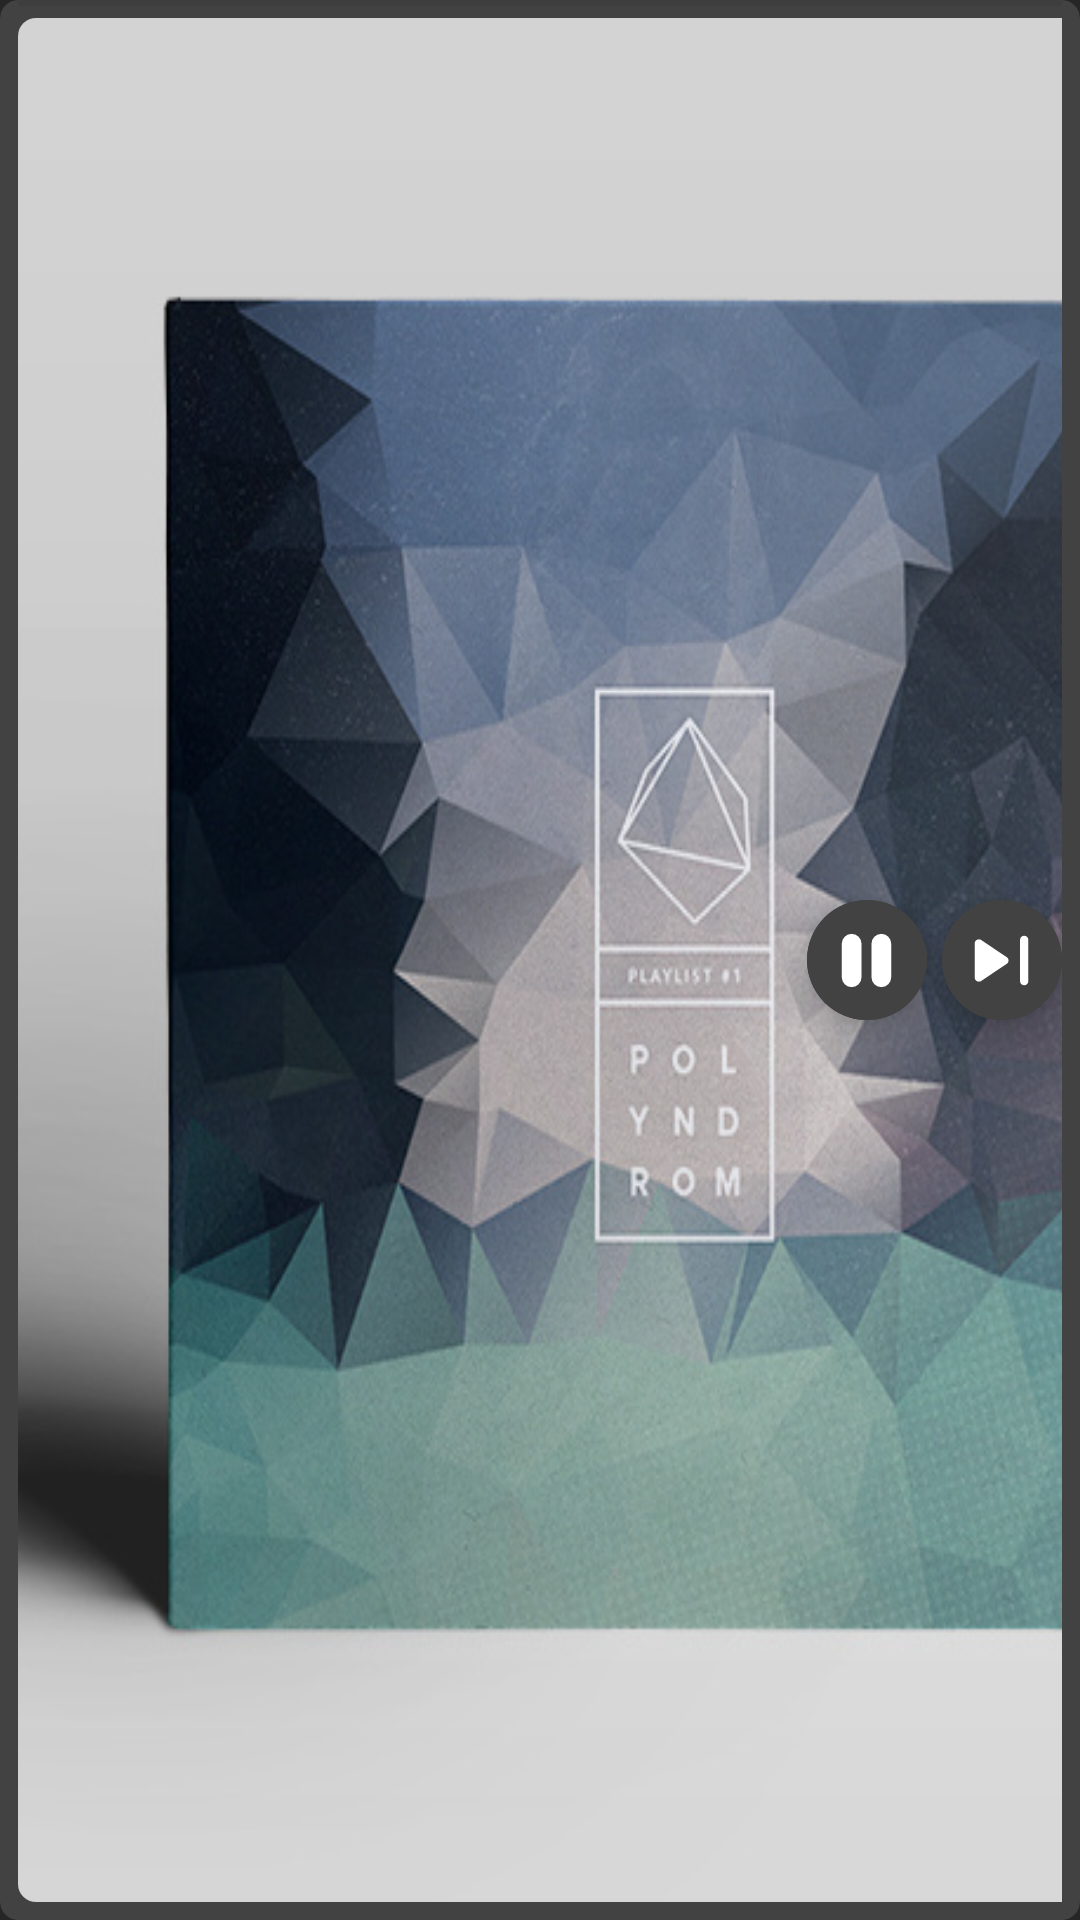

The Android layout XML behind this screen, and the referenced resources:
<!-- AndroidManifest.xml: application theme Theme.MuViPlayer -->
<!-- res/layout/fragment_now_playing.xml -->
<?xml version="1.0" encoding="utf-8"?>
<FrameLayout
    xmlns:android="http://schemas.android.com/apk/res/android"
    xmlns:tools="http://schemas.android.com/tools"
    xmlns:app="http://schemas.android.com/apk/res-auto"
    android:layout_width="match_parent"
    android:layout_height="wrap_content"
    android:background="@color/background"
    tools:context=".NowPlaying">

    <androidx.cardview.widget.CardView
        android:layout_width="match_parent"
        android:layout_height="match_parent"
        android:elevation="0dp"
        app:cardCornerRadius="6dp"
        app:cardElevation="0dp">

        <FrameLayout
            android:id="@+id/media_layer_bar_bg"
            android:layout_width="match_parent"
            android:layout_height="match_parent"/>

        <LinearLayout
            android:layout_width="match_parent"
            android:layout_height="match_parent"
            android:paddingHorizontal="6dp"
            android:orientation="vertical">

            <com.google.android.material.progressindicator.LinearProgressIndicator
                android:id="@+id/linearProgressIndicatorNP"
                android:layout_width="match_parent"
                android:layout_height="wrap_content"
                android:progress="45"
                app:trackThickness="2dp"
                app:trackCornerRadius="6dp"
                app:trackColor="#3E3E3E"
                app:indicatorColor="@color/white"/>

            <androidx.constraintlayout.widget.ConstraintLayout
                android:layout_width="match_parent"
                android:layout_height="0dp"
                android:layout_weight="1"
                android:layout_marginTop="4dp"
                android:layout_marginBottom="6dp">

                <androidx.cardview.widget.CardView
                    android:id="@+id/music_album_container"
                    android:layout_width="0dp"
                    android:layout_height="0dp"
                    android:elevation="0dp"
                    app:cardBackgroundColor="@color/material_dynamic_neutral10"
                    app:cardCornerRadius="6dp"
                    app:cardElevation="0dp"
                    app:layout_constraintDimensionRatio="H,1:1"
                    app:layout_constraintStart_toStartOf="parent"
                    app:layout_constraintTop_toTopOf="parent"
                    app:layout_constraintBottom_toBottomOf="parent">

                    <ImageView
                        android:id="@+id/songImgNP"
                        android:layout_width="match_parent"
                        android:layout_height="match_parent"
                        android:src="@drawable/music_cover"
                        android:scaleType="fitXY"
                        android:adjustViewBounds="true"
                        app:shapeAppearanceOverlay="@style/roundImage"/>
                </androidx.cardview.widget.CardView>

                <LinearLayout
                    android:id="@+id/linearLayout2"
                    android:layout_width="wrap_content"
                    android:layout_height="wrap_content"
                    android:orientation="vertical"
                    android:padding="6dp"
                    app:layout_constraintBottom_toBottomOf="parent"
                    app:layout_constraintStart_toEndOf="@id/music_album_container"
                    app:layout_constraintTop_toTopOf="parent">

                    <TextView
                        android:id="@+id/songNameNP"
                        android:layout_width="200dp"
                        android:layout_height="wrap_content"
                        android:ellipsize="marquee"
                        android:gravity="start"
                        android:marqueeRepeatLimit="marquee_forever"
                        android:maxLines="1"
                        android:singleLine="true"
                        android:text="Title"
                        android:textColor="@color/white"
                        android:textSize="14sp"
                        android:textStyle="bold" />

                    <TextView
                        android:id="@+id/songAlbumNP"
                        android:layout_width="wrap_content"
                        android:layout_height="wrap_content"
                        android:gravity="start"
                        android:maxLines="1"
                        android:singleLine="true"
                        android:text="Artist"
                        android:textColor="@color/white"
                        android:textSize="12sp"/>
                </LinearLayout>

                <com.google.android.material.floatingactionbutton.ExtendedFloatingActionButton
                    android:id="@+id/playPauseBtnNP"
                    android:layout_width="wrap_content"
                    android:layout_height="wrap_content"
                    android:layout_marginEnd="5dp"
                    android:elevation="0dp"
                    android:shadowColor="@color/black"
                    android:backgroundTint="#424242"
                    app:elevation="0dp"
                    app:collapsedSize="40dp"
                    app:icon="@drawable/ic_pause"
                    app:iconTint="@color/white"
                    app:iconSize="25dp"
                    app:shapeAppearanceOverlay="@style/ExtendedRoundShape"
                    app:layout_constraintBottom_toBottomOf="parent"
                    app:layout_constraintEnd_toStartOf="@id/nextBtnNP"
                    app:layout_constraintTop_toTopOf="parent"/>

                <com.google.android.material.floatingactionbutton.ExtendedFloatingActionButton
                    android:id="@+id/nextBtnNP"
                    android:layout_width="wrap_content"
                    android:layout_height="wrap_content"
                    android:elevation="0dp"
                    android:shadowColor="@color/black"
                    android:backgroundTint="#424242"
                    app:elevation="0dp"
                    app:collapsedSize="40dp"
                    app:icon="@drawable/ic_skip_next"
                    app:iconTint="@color/white"
                    app:iconSize="33dp"
                    app:shapeAppearanceOverlay="@style/ExtendedRoundShape"
                    app:layout_constraintBottom_toBottomOf="parent"
                    app:layout_constraintEnd_toEndOf="parent"
                    app:layout_constraintTop_toTopOf="parent"
                    app:layout_goneMarginLeft="0dp"
                    app:layout_goneMarginBaseline="0dp"/>
            </androidx.constraintlayout.widget.ConstraintLayout>
        </LinearLayout>
    </androidx.cardview.widget.CardView>
</FrameLayout>
<!-- resources referenced by this layout -->
<resources>
  <color name="background">#262626</color>
  <color name="black">#FF000000</color>
  <color name="white">#FFFFFFFF</color>
  <!-- drawable ic_pause (drawable) -->
  <vector xmlns:android="http://schemas.android.com/apk/res/android"
      android:width="24dp"
      android:height="24dp"
      android:viewportWidth="960"
      android:viewportHeight="960">
      <path
          android:fillColor="@color/white"
          android:pathData="M669.98,821Q618,821 581,783.99Q544,746.97 544,695L544,265Q544,213.03 581.02,176.01Q618.03,139 670.02,139L670.02,139Q722,139 759,176.01Q796,213.03 796,265L796,695Q796,746.97 758.98,783.99Q721.97,821 669.98,821L669.98,821ZM289.98,821Q238,821 201,783.99Q164,746.97 164,695L164,265Q164,213.03 201.02,176.01Q238.04,139 290.02,139L290.02,139Q342,139 379,176.01Q416,213.03 416,265L416,695Q416,746.97 378.98,783.99Q341.96,821 289.98,821L289.98,821Z"/>
  </vector>
  <!-- drawable ic_skip_next (drawable) -->
  <vector xmlns:android="http://schemas.android.com/apk/res/android"
      android:width="24dp"
      android:height="24dp"
      android:viewportWidth="960"
      android:viewportHeight="960">
      <path
          android:fillColor="@color/white"
          android:pathData="M660,680L660,280Q660,263 671.5,251.5Q683,240 700,240Q717,240 728.5,251.5Q740,263 740,280L740,680Q740,697 728.5,708.5Q717,720 700,720Q683,720 671.5,708.5Q660,697 660,680ZM220,645L220,315Q220,297 232,286Q244,275 260,275Q265,275 271,276Q277,277 282,281L530,447Q539,453 543.5,461.5Q548,470 548,480Q548,490 543.5,498.5Q539,507 530,513L282,679Q277,683 271,684Q265,685 260,685Q244,685 232,674Q220,663 220,645Z"/>
  </vector>
  <!-- drawable music_cover: png bitmap (drawable, 384584 bytes) -->
  <style name="ExtendedRoundShape" parent="">
          <item name="cornerFamily">rounded</item>
          <item name="cornerSize">50dp</item>
          <item name="color">@android:color/transparent</item>
      </style>
  <style name="roundImage" parent="">
          <item name="cornerFamily">rounded</item>
          <item name="cornerSize">5dp</item>
          <item name="color">@android:color/transparent</item>
      </style>
  <style name="Theme.MuViPlayer" parent="Base.Theme.MuViPlayer" />
  <style name="Base.Theme.MuViPlayer" parent="Theme.MaterialComponents.NoActionBar">
          <item name="colorPrimary">@color/white</item>
          <item name="colorPrimaryDark">@color/background</item>
          <item name="colorAccent">@color/accent</item>
          <item name="android:windowBackground">@color/background</item>
      </style>
  <color name="accent">#F0E0E0</color>
</resources>
